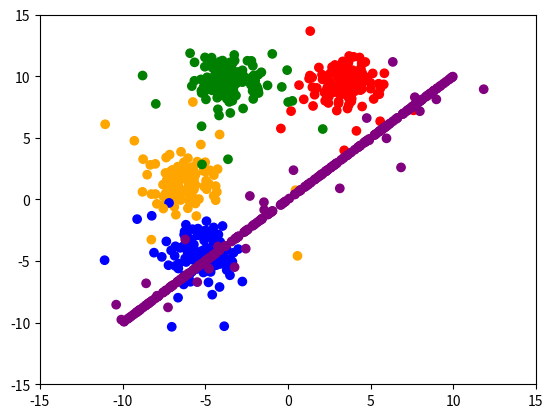

Here is the Python script that generated this plot:
import numpy
import matplotlib.pyplot as pyplot


def make_2d_divided_land_dataset(
        n_mid_line_samples = 100,
        n_mid_line_outliers = 10,
        n_samples=250,
        n_outliers=25,
        n_clusters=2,
        *,
        center_box=(-10, 10)
):

    samples_per_shape = n_samples // n_clusters
    leftover_samples = n_samples - (samples_per_shape * n_clusters)

    shape_samples = numpy.full(n_clusters, samples_per_shape)

    for x in range(0, leftover_samples):
        shape_samples[x] = shape_samples[x] + 1

    x = []
    y = []

    cluster_centers = []

    for i in range(0, n_clusters):
        cluster_centers.append(numpy.random.uniform(center_box[0], center_box[1], size=2))

        for j in range(0, shape_samples[i]):
            x.append(numpy.random.normal(loc=cluster_centers[i], scale=1.0, size=2))
            y.append(i)

    for i in range(0, n_outliers):
        outlier_cluster = numpy.random.randint(0, n_clusters)
        outlier_loc = numpy.random.normal(loc=cluster_centers[outlier_cluster], scale=3.0, size=2)
        x.append(outlier_loc)
        y.append(outlier_cluster)

    for i in range(0, n_mid_line_samples):
        random_point = numpy.random.uniform(center_box[0], center_box[1])
        x.append([random_point, random_point])
        y.append(n_clusters)

    for i in range(0, n_mid_line_outliers):
        random_point = numpy.random.uniform(center_box[0], center_box[1])
        x.append(numpy.random.normal(loc=[random_point, random_point], scale=1.5, size=2))
        y.append(n_clusters)

    return x, y, cluster_centers


def main():
    x, y, cluster_centers = make_2d_divided_land_dataset(
        n_mid_line_samples=250,
        n_mid_line_outliers=25,
        n_samples=450,
        n_clusters=4,
        n_outliers=50
    )

    x_coords = [a[0] for a in x]
    y_coords = [a[1] for a in x]

    color_box = { 0: 'red', 1: 'green', 2: 'blue', 3: 'orange', 4: 'purple', 5: 'black', 6: 'gray' }

    colors = []

    for i in range(0, len(x_coords)):
        colors.append(color_box[y[i]])

    pyplot.scatter(x_coords, y_coords, c=colors)
    pyplot.xlim(-15, 15)
    pyplot.ylim(-15, 15)
    pyplot.show()


if __name__ == "__main__":
    main()

